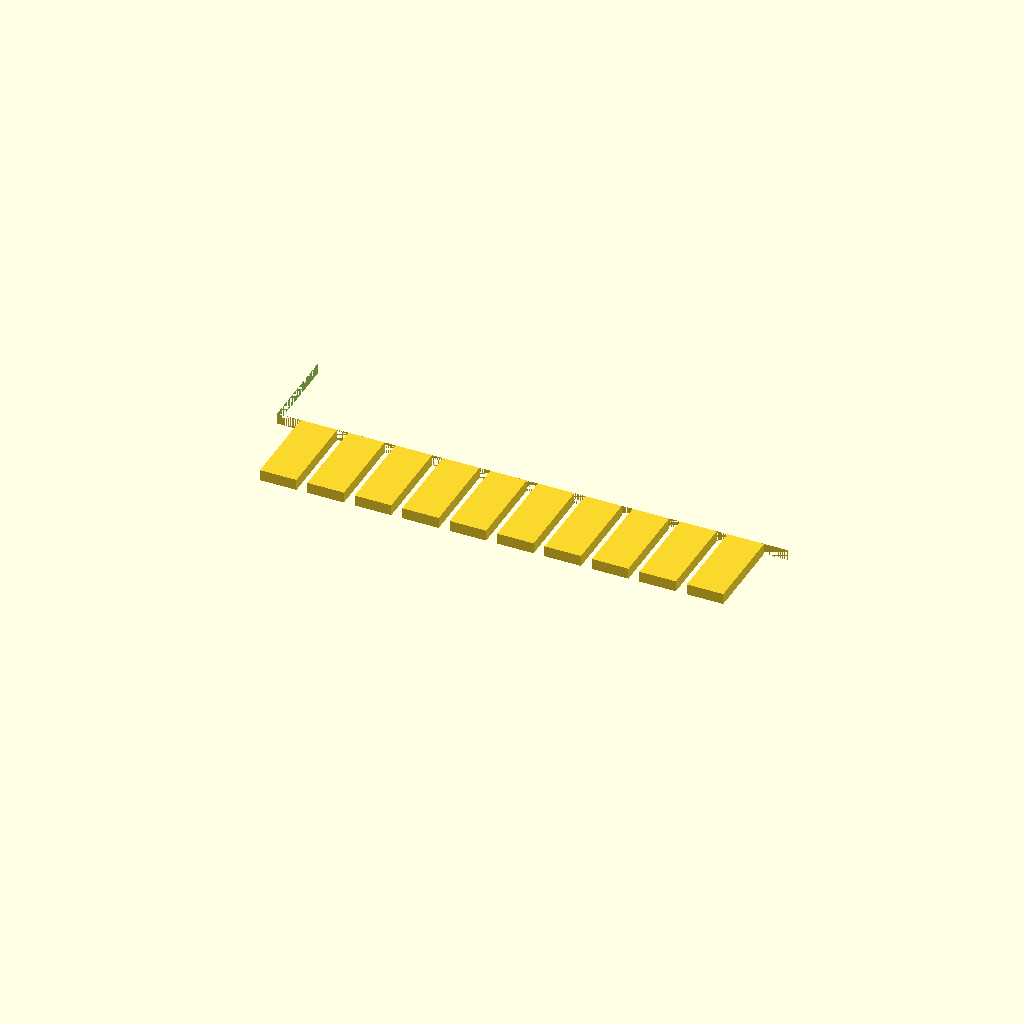
Cell 1: the model at its default parameters.
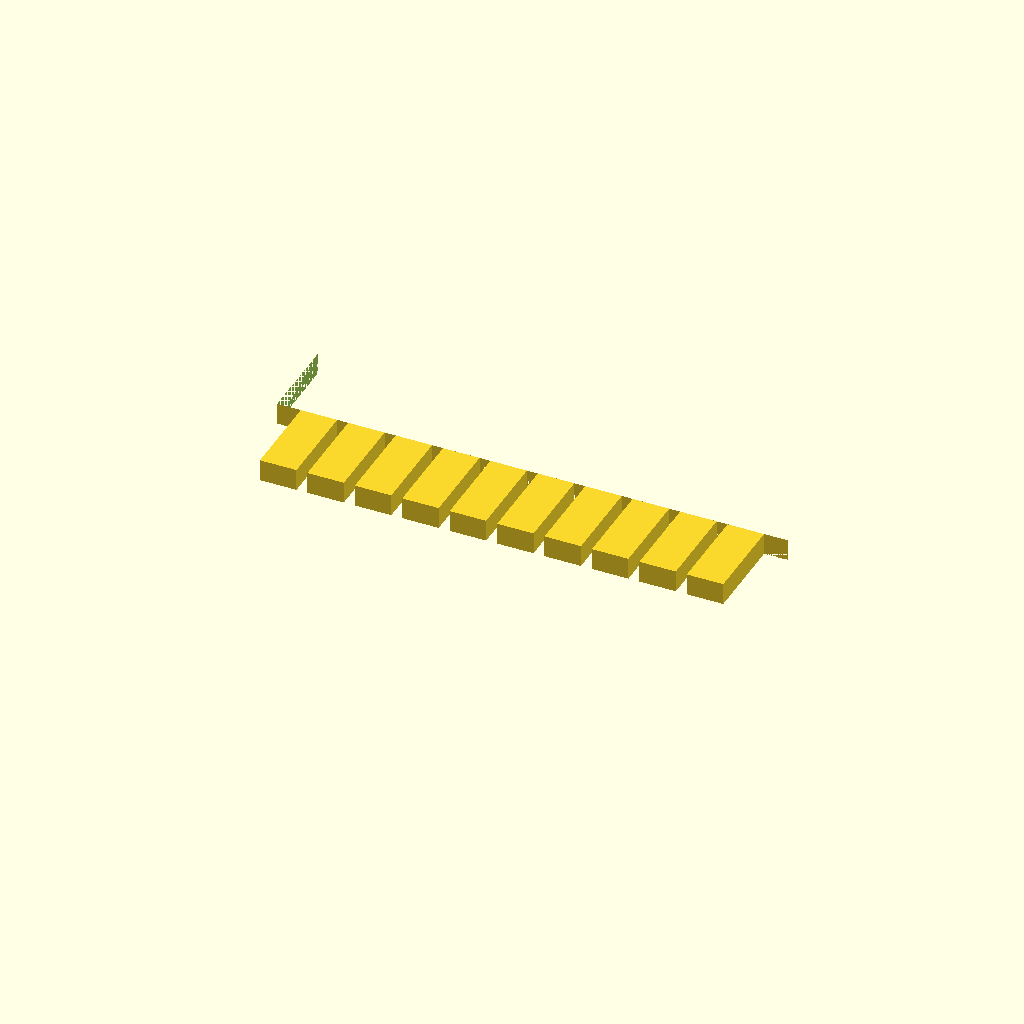
Cell 2: plate_thickness = 3 (everything else at default).
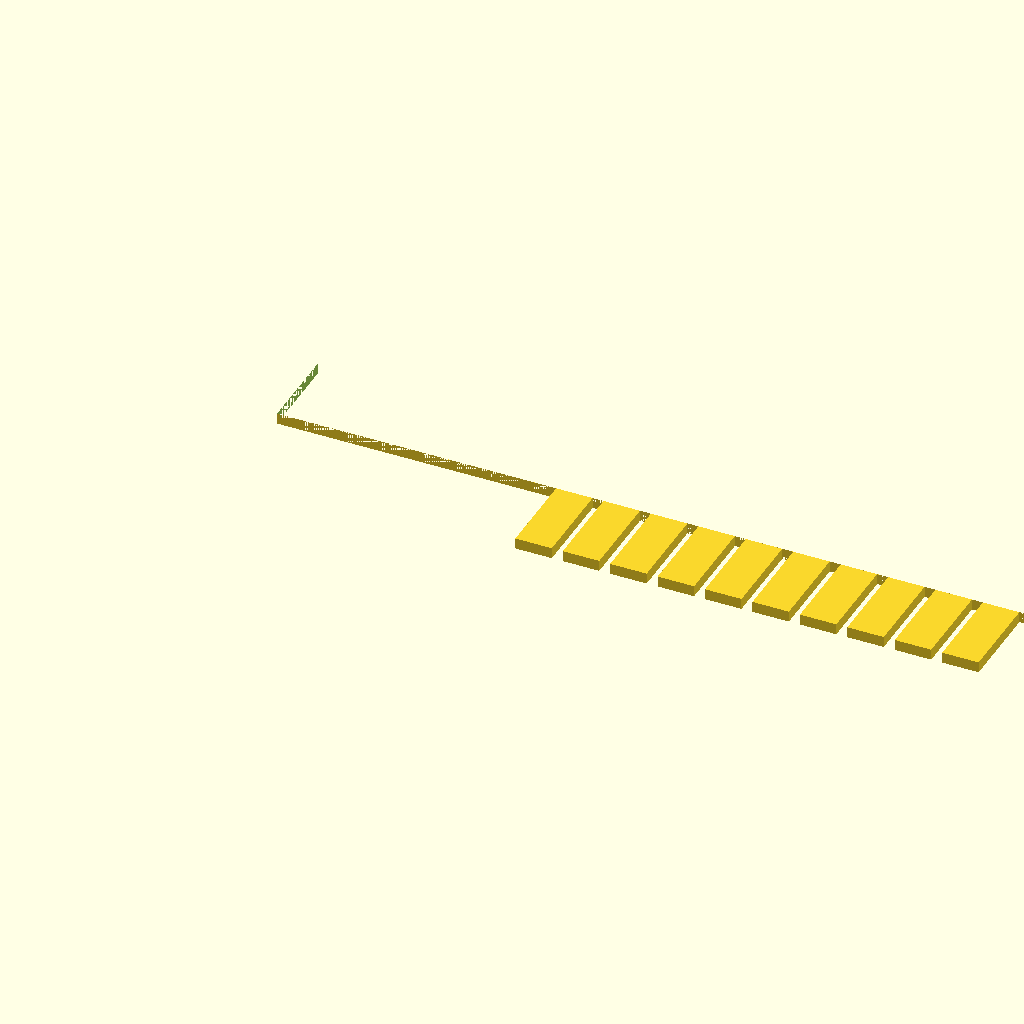
Cell 3: spine_length = 140 (everything else at default).
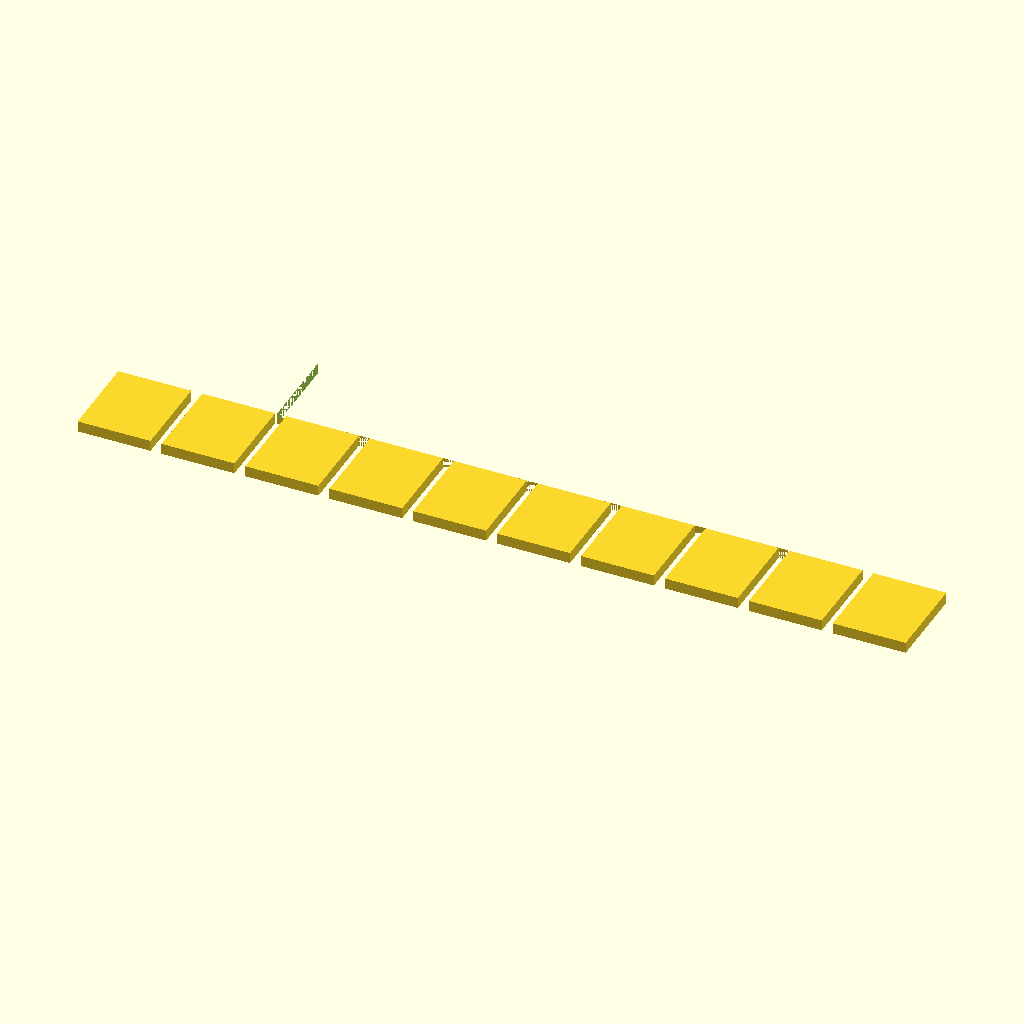
Cell 4: the same model with tooth_width = 10.
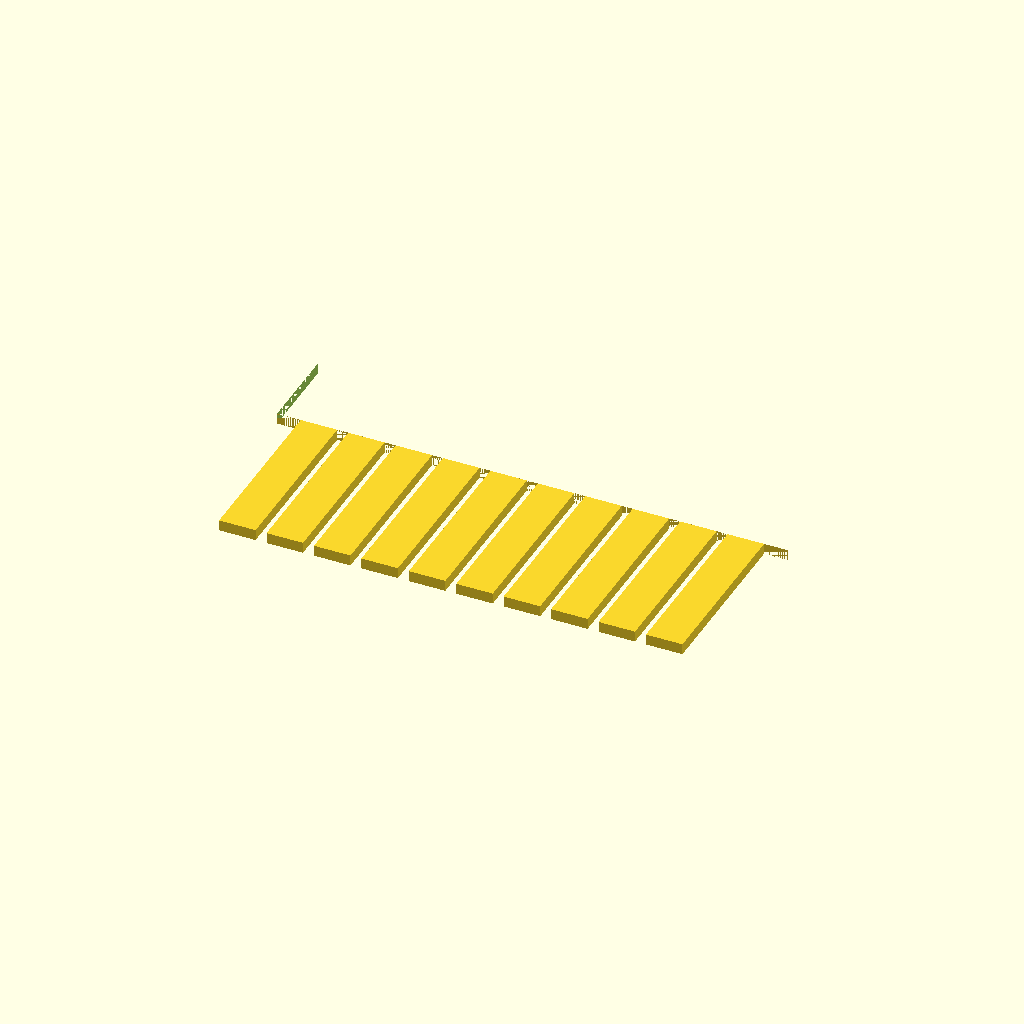
Cell 5 — tooth_length set to 24, the other parameters unchanged.
All cells are drawn from one camera (rotation 55°, 0°, 25°, orthographic, colour scheme Cornfield), so only the parameter changes between them.
Source of the model, bench/results/main-tiiny/code/tiiny_deepreinforce-ai_Ornith-1.0-35B/gel_comb_10well_s2_a0.scad:
// 10-well comb for casting agarose gels
// Print orientation: lying flat on XY plane, z=0

// Overall plate thickness
plate_thickness = 1.5;

// Spine (back bar) dimensions
spine_length = 70;    // X direction
spine_width = 12;     // Y direction

// Tooth dimensions
tooth_width = 5.0;    // X direction
tooth_length = 12;    // Y direction (extends in -Y from spine)

// Gap between teeth
gap_width = 1.5;

// Number of teeth
num_teeth = 10;

// Calculate total width of teeth + gaps
total_tooth_width = num_teeth * tooth_width;
total_gap_width = (num_teeth - 1) * gap_width;
total_pattern_width = total_tooth_width + total_gap_width;

// Center offset to align pattern with spine center
pattern_offset_x = (spine_length - total_pattern_width) / 2;

// Spine center in Y (spine extends from y=0 to y=spine_width)
spine_y_start = 0;
spine_y_end = spine_width;

// Tooth extends from spine edge (y=0) in -Y direction
tooth_y_start = -tooth_length;
tooth_y_end = 0;

// Build the comb
difference() {
    // Main spine plate
    union() {
        // Spine
        translate([0, spine_y_start, 0])
            cube([spine_length, spine_width, plate_thickness]);
        
        // Teeth
        for (i = [0 : num_teeth - 1]) {
            x_pos = pattern_offset_x + i * (tooth_width + gap_width);
            translate([x_pos, tooth_y_start, 0])
                cube([tooth_width, tooth_length, plate_thickness]);
        }
    }
    
    // No cutting needed - this is a solid comb
    // Just ensure clean geometry
    translate([0, 0, -0.01])
        cube([spine_length + 0.02, spine_width + tooth_length + 0.02, plate_thickness + 0.02]);
}
Parameter table extracted from the source (name, type, default, range or options):
plate_thickness: number, default 1.5
spine_length: number, default 70
spine_width: number, default 12
tooth_width: number, default 5
tooth_length: number, default 12
gap_width: number, default 1.5
num_teeth: number, default 10
spine_y_start: number, default 0
tooth_y_end: number, default 0
